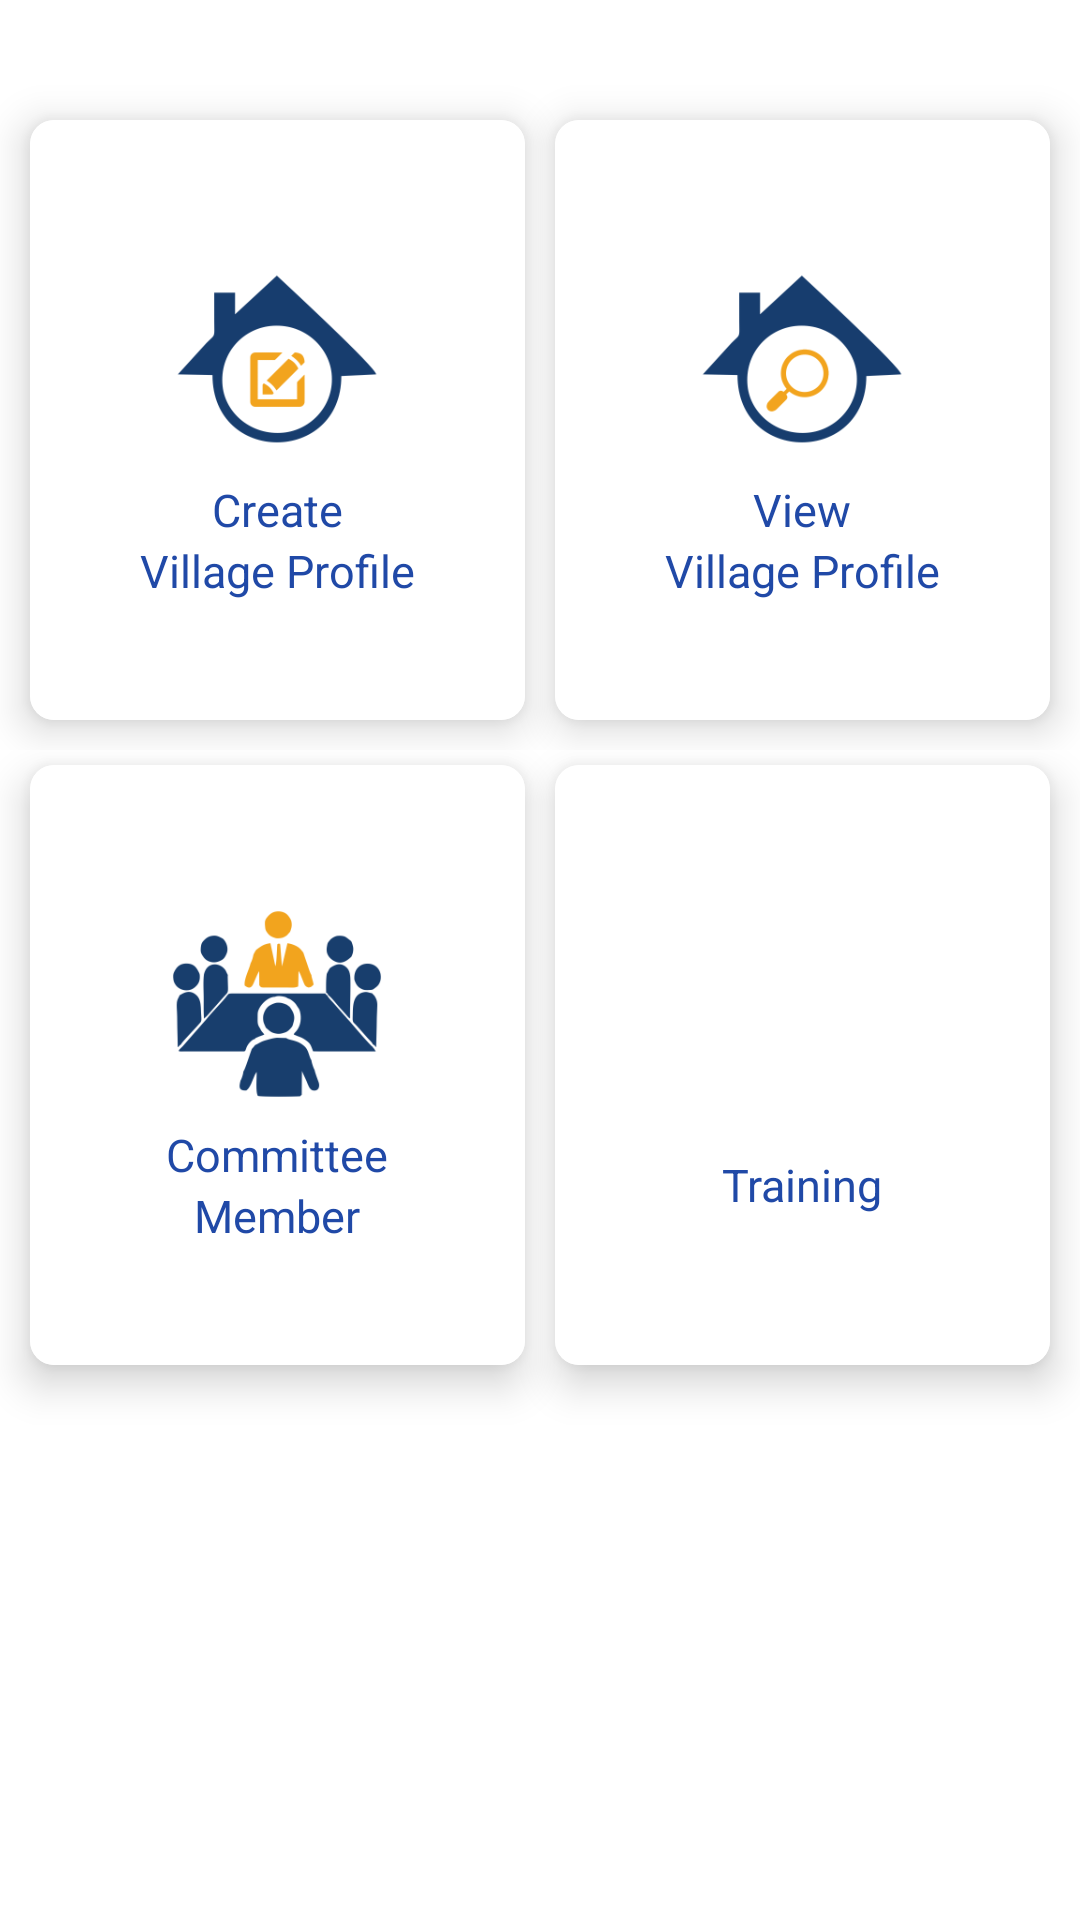

The Android layout XML behind this screen, and the referenced resources:
<!-- AndroidManifest.xml: application theme Theme.RuralDevelopment -->
<!-- res/layout/activity_village_details.xml -->
<?xml version="1.0" encoding="utf-8"?>
<LinearLayout xmlns:android="http://schemas.android.com/apk/res/android"
    xmlns:app="http://schemas.android.com/apk/res-auto"
    xmlns:tools="http://schemas.android.com/tools"
    android:layout_width="match_parent"
    android:layout_height="match_parent"
    android:background="@color/white"
    android:orientation="vertical"
    tools:context=".Activity.Activity.VillageDetails">

    <LinearLayout
        android:layout_width="match_parent"
        android:layout_height="wrap_content"
        android:layout_gravity="center_vertical"
        android:layout_marginTop="20dp"
        android:gravity="center_vertical"
        android:orientation="vertical">

        <LinearLayout
            android:layout_width="match_parent"
            android:layout_height="wrap_content"
            android:orientation="horizontal"
            android:weightSum="2">

            <androidx.cardview.widget.CardView
                android:id="@+id/cv_CreateVillageProfile"
                android:layout_width="match_parent"
                android:layout_height="200dp"
                android:layout_marginTop="20dp"
                android:layout_marginLeft="10dp"
                android:layout_marginRight="5dp"
                android:layout_marginBottom="10dp"
                android:layout_weight="1"
                app:cardCornerRadius="8dp"
                app:cardElevation="8dp">

                <LinearLayout
                    android:layout_width="match_parent"
                    android:layout_height="match_parent"
                    android:background="@color/white"
                    android:gravity="center"
                    android:orientation="vertical">

                    <ImageView
                        android:layout_width="80dp"
                        android:layout_height="80dp"
                        android:src="@drawable/create_village_profile">

                    </ImageView>

                    <TextView
                        android:id="@+id/tvText"
                        android:layout_width="match_parent"
                        android:layout_height="wrap_content"
                        android:gravity="center"
                        android:text="Create"
                        android:textColor="@color/uiColor"
                        android:textSize="15dp" />

                    <TextView
                        android:layout_width="match_parent"
                        android:layout_height="wrap_content"
                        android:gravity="center"
                        android:text="Village Profile"
                        android:textColor="@color/uiColor"
                        android:textSize="15dp" />

                </LinearLayout>


            </androidx.cardview.widget.CardView>

            <androidx.cardview.widget.CardView
                android:id="@+id/cv_viewVillageProfile"
                android:layout_width="match_parent"
                android:layout_height="200dp"
                android:layout_marginTop="20dp"
                android:layout_marginLeft="5dp"
                android:layout_marginRight="10dp"
                android:layout_marginBottom="10dp"
                android:layout_weight="1"
                app:cardCornerRadius="8dp"
                app:cardElevation="8dp">

                <LinearLayout
                    android:layout_width="match_parent"
                    android:layout_height="match_parent"
                    android:background="@color/white"
                    android:gravity="center"
                    android:orientation="vertical">

                    <ImageView
                        android:layout_width="80dp"
                        android:layout_height="80dp"
                        android:src="@drawable/view_village_profile">

                    </ImageView>

                    <TextView
                        android:layout_width="match_parent"
                        android:layout_height="wrap_content"
                        android:gravity="center"
                        android:text="View"
                        android:textColor="@color/uiColor"
                        android:textSize="15dp" />

                    <TextView
                        android:layout_width="match_parent"
                        android:layout_height="wrap_content"
                        android:gravity="center"
                        android:text="Village Profile"
                        android:textColor="@color/uiColor"
                        android:textSize="15dp" />


                </LinearLayout>


            </androidx.cardview.widget.CardView>

        </LinearLayout>

        <LinearLayout
            android:layout_width="match_parent"
            android:layout_height="wrap_content"
            android:orientation="horizontal"
            android:weightSum="2">

            <androidx.cardview.widget.CardView
                android:id="@+id/cv_committeeMember"
                android:layout_width="match_parent"
                android:layout_height="200dp"
                android:layout_marginLeft="10dp"
                android:layout_marginRight="5dp"
                android:layout_marginBottom="20dp"
                android:layout_marginTop="5dp"
                android:layout_weight="1"
                app:cardCornerRadius="8dp"
                app:cardElevation="8dp">

                <LinearLayout
                    android:layout_width="match_parent"
                    android:layout_height="match_parent"
                    android:background="@color/white"
                    android:gravity="center"
                    android:orientation="vertical">

                    <ImageView
                        android:layout_width="80dp"
                        android:layout_height="80dp"
                        android:src="@drawable/comitee_member">

                    </ImageView>

                    <TextView
                        android:layout_width="match_parent"
                        android:layout_height="wrap_content"
                        android:gravity="center"
                        android:text="Committee"
                        android:textColor="@color/uiColor"
                        android:textSize="15dp" />

                    <TextView
                        android:layout_width="match_parent"
                        android:layout_height="wrap_content"
                        android:gravity="center"
                        android:text="Member"
                        android:textColor="@color/uiColor"
                        android:textSize="15dp" />


                </LinearLayout>


            </androidx.cardview.widget.CardView>

            <androidx.cardview.widget.CardView
                android:id="@+id/cv_Trainig"
                android:layout_width="match_parent"
                android:layout_height="200dp"
                android:layout_marginTop="5dp"
                android:layout_marginLeft="5dp"
                android:layout_marginRight="10dp"
                android:layout_marginBottom="20dp"
                android:layout_weight="1"
                app:cardCornerRadius="8dp"
                app:cardElevation="8dp">

                <LinearLayout
                    android:layout_width="match_parent"
                    android:layout_height="match_parent"
                    android:background="@color/white"
                    android:gravity="center"
                    android:orientation="vertical">

                    <ImageView
                        android:layout_width="80dp"
                        android:layout_height="80dp"
                        android:src="@drawable/training">

                    </ImageView>

                    <TextView
                        android:layout_width="match_parent"
                        android:layout_height="wrap_content"
                        android:gravity="center"
                        android:text="Training"
                        android:textColor="@color/uiColor"
                        android:textSize="15dp" />

                </LinearLayout>


            </androidx.cardview.widget.CardView>

        </LinearLayout>

    </LinearLayout>


</LinearLayout>
<!-- resources referenced by this layout -->
<resources>
  <color name="uiColor">#2049A7</color>
  <color name="white">#FFFFFFFF</color>
  <!-- drawable comitee_member: png bitmap (drawable-v24, 18760 bytes) -->
  <!-- drawable create_village_profile: png bitmap (drawable-v24, 13137 bytes) -->
  <!-- drawable view_village_profile: png bitmap (drawable-v24, 14144 bytes) -->
  <style name="Theme.RuralDevelopment" parent="Theme.MaterialComponents.Light.DarkActionBar">
          
          <item name="colorSecondary">@color/teal_200</item>
          <item name="colorPrimaryVariant">@color/purple_700</item>
  
          <item name="colorOnPrimary">@color/white</item>
          
          <item name="colorPrimary">@color/purple_200</item>
          <item name="colorSecondaryVariant">@color/teal_700</item>
          <item name="colorOnSecondary">#171718</item>
          
          <item name="android:statusBarColor" tools:targetApi="l">@color/purple_200</item>
          
      </style>
  <color name="teal_200">#112D5E</color>
  <color name="purple_700">#2049A7</color>
  <color name="purple_200">#2049a7</color>
  <color name="teal_700">#FF018786</color>
</resources>
